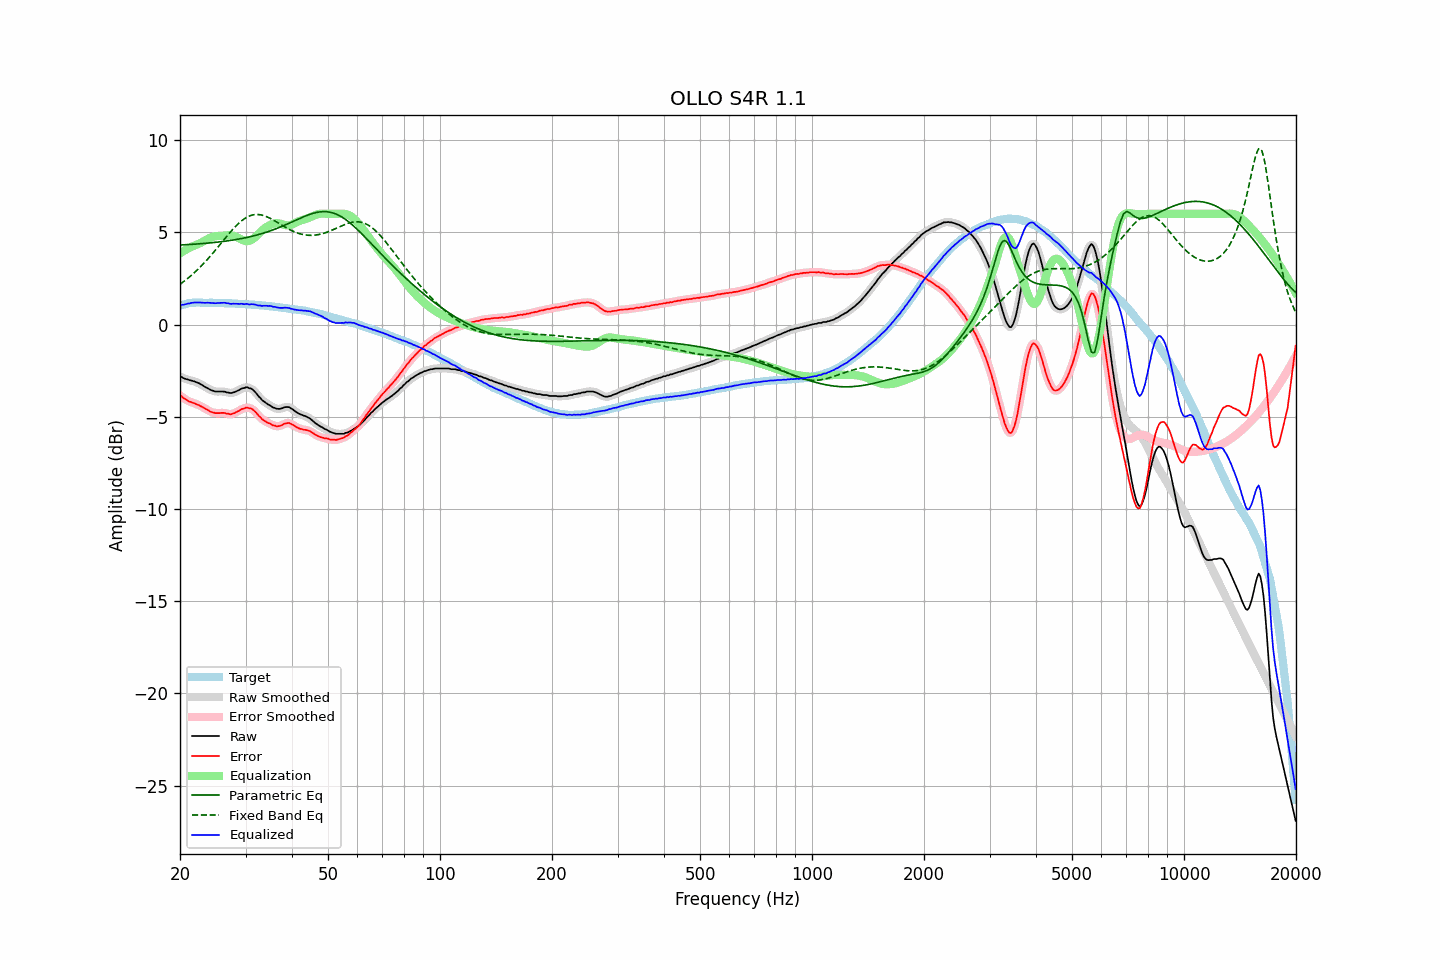

Source data for this figure (header and first rows):
frequency, raw, error, smoothed, error_smoothed, equalization, parametric_eq, fixed_band_eq, equalized_raw, equalized_smoothed, target
20.00, -2.84, -3.86, -2.83, -3.85, 3.86, 4.31, 2.18, 1.02, 1.03, 1.02
20.20, -2.84, -3.89, -2.86, -3.91, 3.92, 4.31, 2.24, 1.07, 1.05, 1.04
20.40, -2.90, -3.98, -2.90, -3.97, 3.97, 4.32, 2.31, 1.07, 1.07, 1.07
20.61, -2.93, -4.03, -2.93, -4.03, 4.02, 4.32, 2.37, 1.09, 1.09, 1.09
20.81, -2.96, -4.09, -2.96, -4.09, 4.07, 4.33, 2.44, 1.11, 1.11, 1.12
21.02, -2.98, -4.14, -2.99, -4.13, 4.12, 4.33, 2.51, 1.14, 1.13, 1.15
21.23, -3.02, -4.19, -3.01, -4.18, 4.16, 4.34, 2.58, 1.14, 1.15, 1.16
21.44, -3.03, -4.21, -3.04, -4.21, 4.21, 4.34, 2.66, 1.17, 1.17, 1.17
21.66, -3.06, -4.24, -3.06, -4.24, 4.24, 4.35, 2.74, 1.18, 1.18, 1.18
21.87, -3.08, -4.26, -3.09, -4.27, 4.28, 4.36, 2.82, 1.19, 1.19, 1.18
22.09, -3.12, -4.31, -3.12, -4.31, 4.31, 4.36, 2.90, 1.19, 1.19, 1.19
22.31, -3.15, -4.34, -3.15, -4.34, 4.35, 4.37, 2.98, 1.20, 1.19, 1.19
22.54, -3.19, -4.38, -3.20, -4.38, 4.39, 4.37, 3.06, 1.20, 1.19, 1.19
22.76, -3.24, -4.43, -3.24, -4.43, 4.43, 4.38, 3.15, 1.19, 1.19, 1.19
22.99, -3.29, -4.47, -3.30, -4.48, 4.48, 4.39, 3.24, 1.19, 1.18, 1.18
23.22, -3.35, -4.53, -3.35, -4.53, 4.53, 4.40, 3.33, 1.18, 1.18, 1.18
23.45, -3.40, -4.58, -3.40, -4.57, 4.58, 4.40, 3.43, 1.17, 1.18, 1.18
23.69, -3.44, -4.62, -3.45, -4.62, 4.63, 4.41, 3.52, 1.18, 1.18, 1.18
23.92, -3.49, -4.67, -3.49, -4.67, 4.67, 4.42, 3.62, 1.18, 1.18, 1.17
24.16, -3.54, -4.73, -3.54, -4.72, 4.71, 4.43, 3.72, 1.17, 1.18, 1.18
24.40, -3.57, -4.76, -3.58, -4.76, 4.74, 4.44, 3.82, 1.17, 1.17, 1.18
24.65, -3.60, -4.77, -3.61, -4.78, 4.77, 4.44, 3.92, 1.17, 1.16, 1.17
24.89, -3.63, -4.80, -3.62, -4.80, 4.79, 4.45, 4.03, 1.15, 1.16, 1.17
25.14, -3.63, -4.80, -3.63, -4.80, 4.79, 4.46, 4.13, 1.16, 1.16, 1.17
25.39, -3.63, -4.80, -3.64, -4.80, 4.80, 4.47, 4.24, 1.17, 1.16, 1.17
25.65, -3.63, -4.80, -3.63, -4.80, 4.80, 4.48, 4.35, 1.17, 1.17, 1.17
25.91, -3.63, -4.79, -3.63, -4.79, 4.81, 4.49, 4.45, 1.18, 1.18, 1.16
26.16, -3.63, -4.79, -3.64, -4.79, 4.82, 4.51, 4.56, 1.18, 1.18, 1.16
26.43, -3.64, -4.80, -3.65, -4.80, 4.82, 4.52, 4.67, 1.18, 1.17, 1.15
26.69, -3.68, -4.84, -3.67, -4.82, 4.83, 4.53, 4.77, 1.15, 1.16, 1.15
26.96, -3.68, -4.84, -3.69, -4.85, 4.84, 4.54, 4.88, 1.15, 1.14, 1.15
27.23, -3.71, -4.86, -3.71, -4.86, 4.84, 4.55, 4.98, 1.12, 1.13, 1.15
27.50, -3.71, -4.86, -3.70, -4.85, 4.83, 4.57, 5.08, 1.12, 1.13, 1.15
27.77, -3.68, -4.82, -3.69, -4.83, 4.81, 4.58, 5.17, 1.13, 1.12, 1.14
28.05, -3.66, -4.80, -3.66, -4.79, 4.79, 4.59, 5.27, 1.12, 1.13, 1.14
28.33, -3.62, -4.75, -3.62, -4.75, 4.75, 4.61, 5.36, 1.13, 1.12, 1.13
28.62, -3.58, -4.71, -3.58, -4.71, 4.70, 4.62, 5.45, 1.12, 1.12, 1.12
28.90, -3.54, -4.66, -3.53, -4.65, 4.66, 4.64, 5.52, 1.11, 1.12, 1.12
29.19, -3.48, -4.59, -3.49, -4.61, 4.61, 4.66, 5.60, 1.13, 1.12, 1.11
29.48, -3.45, -4.57, -3.46, -4.57, 4.57, 4.67, 5.67, 1.12, 1.12, 1.12
29.78, -3.44, -4.55, -3.42, -4.53, 4.54, 4.69, 5.73, 1.10, 1.12, 1.11
30.08, -3.40, -4.51, -3.42, -4.52, 4.52, 4.71, 5.79, 1.12, 1.11, 1.10
30.38, -3.40, -4.50, -3.42, -4.51, 4.52, 4.73, 5.84, 1.11, 1.10, 1.09
30.68, -3.45, -4.54, -3.43, -4.52, 4.53, 4.75, 5.88, 1.08, 1.10, 1.09
30.99, -3.46, -4.54, -3.47, -4.55, 4.56, 4.77, 5.91, 1.10, 1.10, 1.08
31.30, -3.51, -4.59, -3.52, -4.60, 4.61, 4.79, 5.93, 1.10, 1.09, 1.08
31.61, -3.59, -4.67, -3.59, -4.66, 4.68, 4.81, 5.95, 1.09, 1.09, 1.07
31.93, -3.68, -4.74, -3.69, -4.75, 4.76, 4.83, 5.96, 1.08, 1.07, 1.06
32.24, -3.79, -4.84, -3.79, -4.84, 4.84, 4.86, 5.97, 1.05, 1.05, 1.05
32.57, -3.90, -4.95, -3.90, -4.94, 4.93, 4.88, 5.96, 1.03, 1.03, 1.05
32.89, -3.98, -5.03, -4.00, -5.04, 5.02, 4.91, 5.95, 1.03, 1.02, 1.04
33.22, -4.09, -5.13, -4.08, -5.12, 5.10, 4.93, 5.93, 1.00, 1.02, 1.03
33.55, -4.15, -5.18, -4.16, -5.18, 5.17, 4.96, 5.91, 1.02, 1.02, 1.03
33.89, -4.22, -5.24, -4.23, -5.25, 5.24, 4.99, 5.88, 1.02, 1.01, 1.02
34.23, -4.28, -5.30, -4.28, -5.29, 5.30, 5.01, 5.84, 1.01, 1.02, 1.01
34.57, -4.34, -5.34, -4.34, -5.34, 5.35, 5.04, 5.80, 1.01, 1.01, 1.00
34.92, -4.38, -5.37, -4.39, -5.38, 5.39, 5.07, 5.76, 1.01, 1.00, 0.99
35.27, -4.44, -5.43, -4.44, -5.42, 5.43, 5.10, 5.71, 0.99, 0.99, 0.98
35.62, -4.50, -5.47, -4.49, -5.46, 5.46, 5.14, 5.67, 0.96, 0.97, 0.97
35.97, -4.52, -5.48, -4.53, -5.49, 5.48, 5.17, 5.61, 0.96, 0.95, 0.96
... 635 more rows
